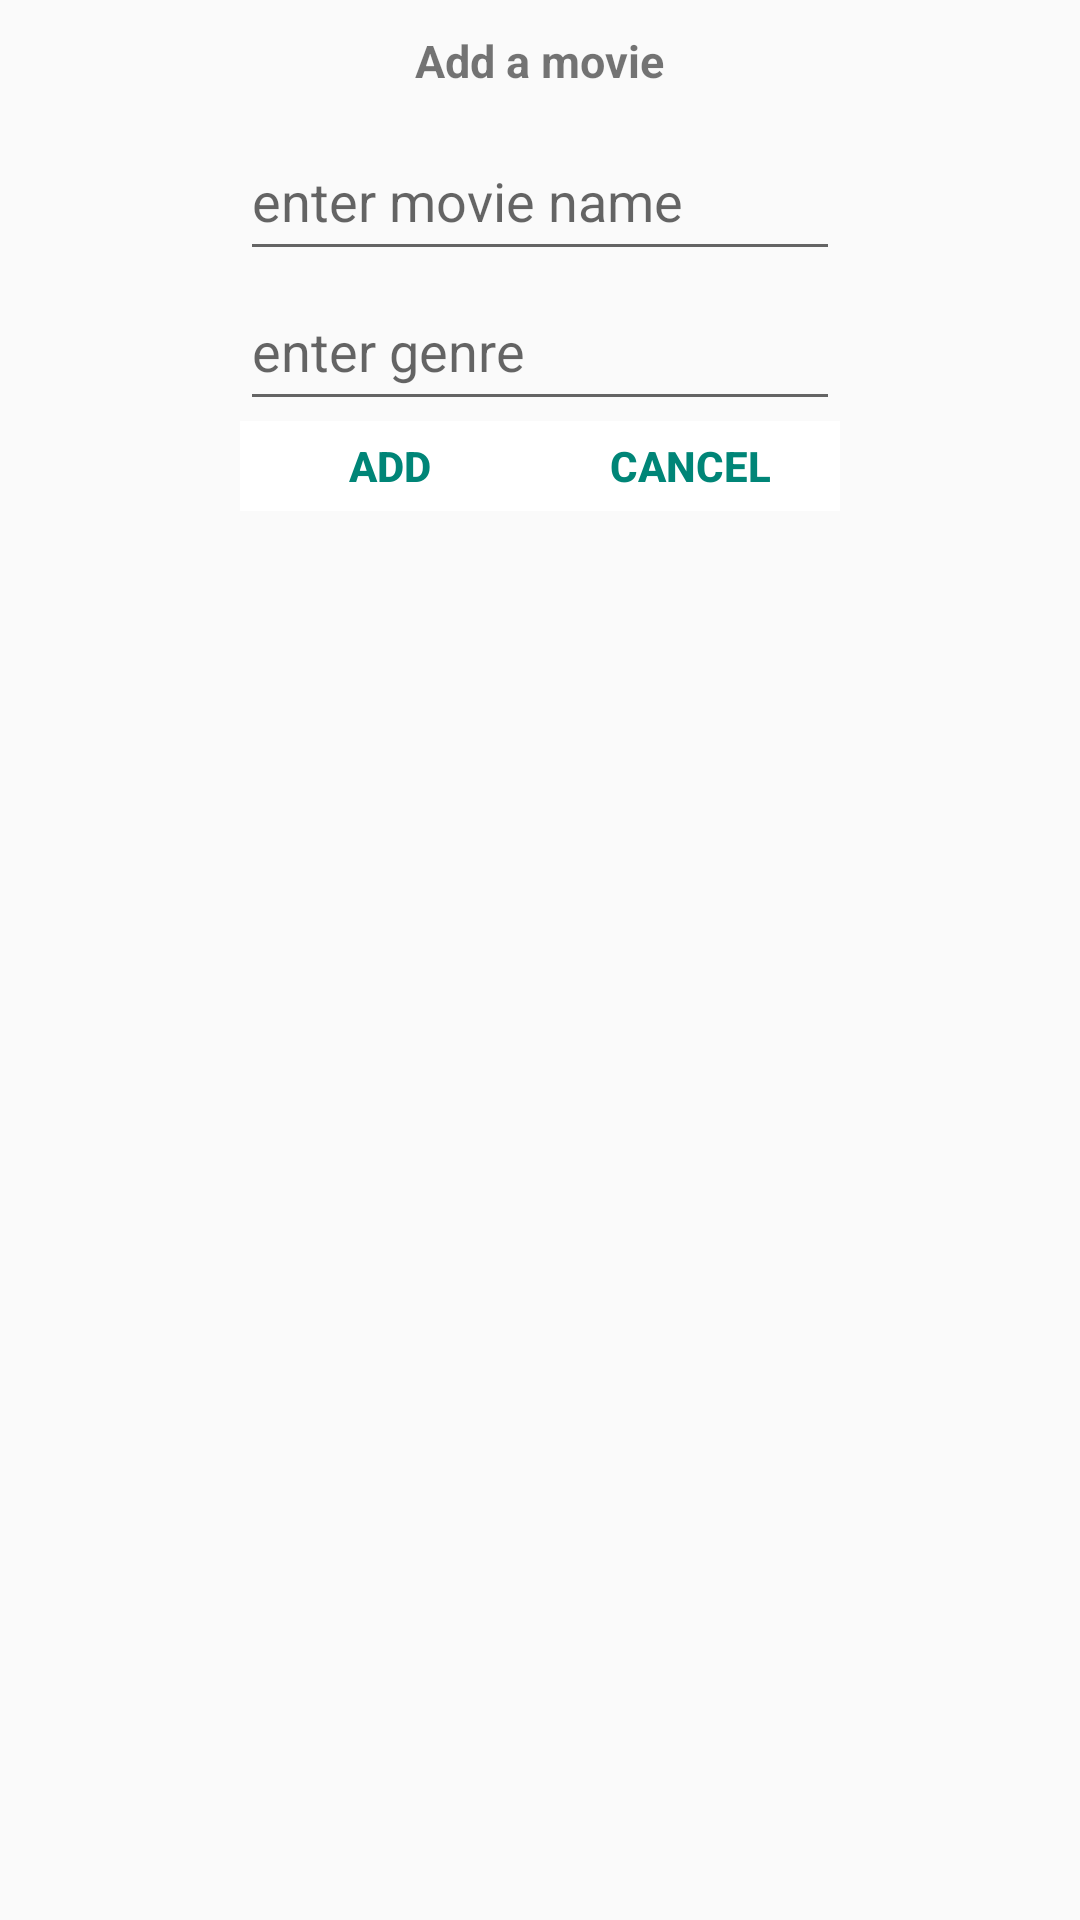

The Android layout XML behind this screen, and the referenced resources:
<!-- AndroidManifest.xml: application theme AppTheme -->
<!-- res/layout/custom_dialog.xml -->
<?xml version="1.0" encoding="utf-8"?>
<LinearLayout xmlns:android="http://schemas.android.com/apk/res/android"
    android:layout_width="fill_parent"
    android:layout_height="200dp"
    android:orientation="vertical">

    <TextView
        android:id = "@+id/txt_dialog"
        android:layout_width="wrap_content"
        android:layout_height="wrap_content"
        android:layout_gravity="center"
        android:layout_margin="10dp"
        android:text="Add a movie"
        android:textSize="15dp"
        android:textStyle="bold"/>

    <LinearLayout
        android:layout_width="wrap_content"
        android:layout_height="wrap_content"
        android:layout_gravity="center"
        android:orientation="horizontal">

        <EditText
            android:id="@+id/movieName"
            android:layout_width="200dp"
            android:layout_height="50dp"
            android:hint="enter movie name"
            android:inputType="text" />

    </LinearLayout>

    <LinearLayout
        android:layout_width="wrap_content"
        android:layout_height="wrap_content"
        android:layout_gravity="center"
        android:orientation="horizontal">

        <EditText
            android:id="@+id/movieGenre"
            android:layout_width="200dp"
            android:layout_height="50dp"
            android:hint="enter genre"
            android:inputType="text" />

    </LinearLayout>

    <LinearLayout
        android:layout_width="wrap_content"
        android:layout_height="wrap_content"
        android:layout_gravity="center"
        android:orientation="horizontal">

        <Button
            android:id = "@+id/btn_add"
            android:layout_width="100dp"
            android:layout_height="30dp"
            android:clickable="true"
            android:text="Add"
            android:background="#ffffff"
            android:textColor="@color/colorPrimary"
            android:textStyle="bold"/>

        <Button
            android:id = "@+id/btn_cancel"
            android:layout_width="100dp"
            android:layout_height="30dp"
            android:clickable="true"
            android:text="cancel"
            android:background="#ffffff"
            android:textColor="@color/colorPrimary"
            android:textStyle="bold"/>
    </LinearLayout>

</LinearLayout>
<!-- resources referenced by this layout -->
<resources>
  <color name="colorPrimary">#008577</color>
  <style name="AppTheme" parent="Base.Theme.AppCompat.Light.DarkActionBar">
          
          <item name="colorPrimary">@color/colorPrimary</item>
          <item name="colorPrimaryDark">@color/colorPrimaryDark</item>
          <item name="colorAccent">@color/colorAccent</item>
          <item name="windowActionBar">false</item>
          <item name="windowNoTitle">true</item>
  
      </style>
  <color name="colorPrimaryDark">#000000</color>
  <color name="colorAccent">#D81B60</color>
</resources>
